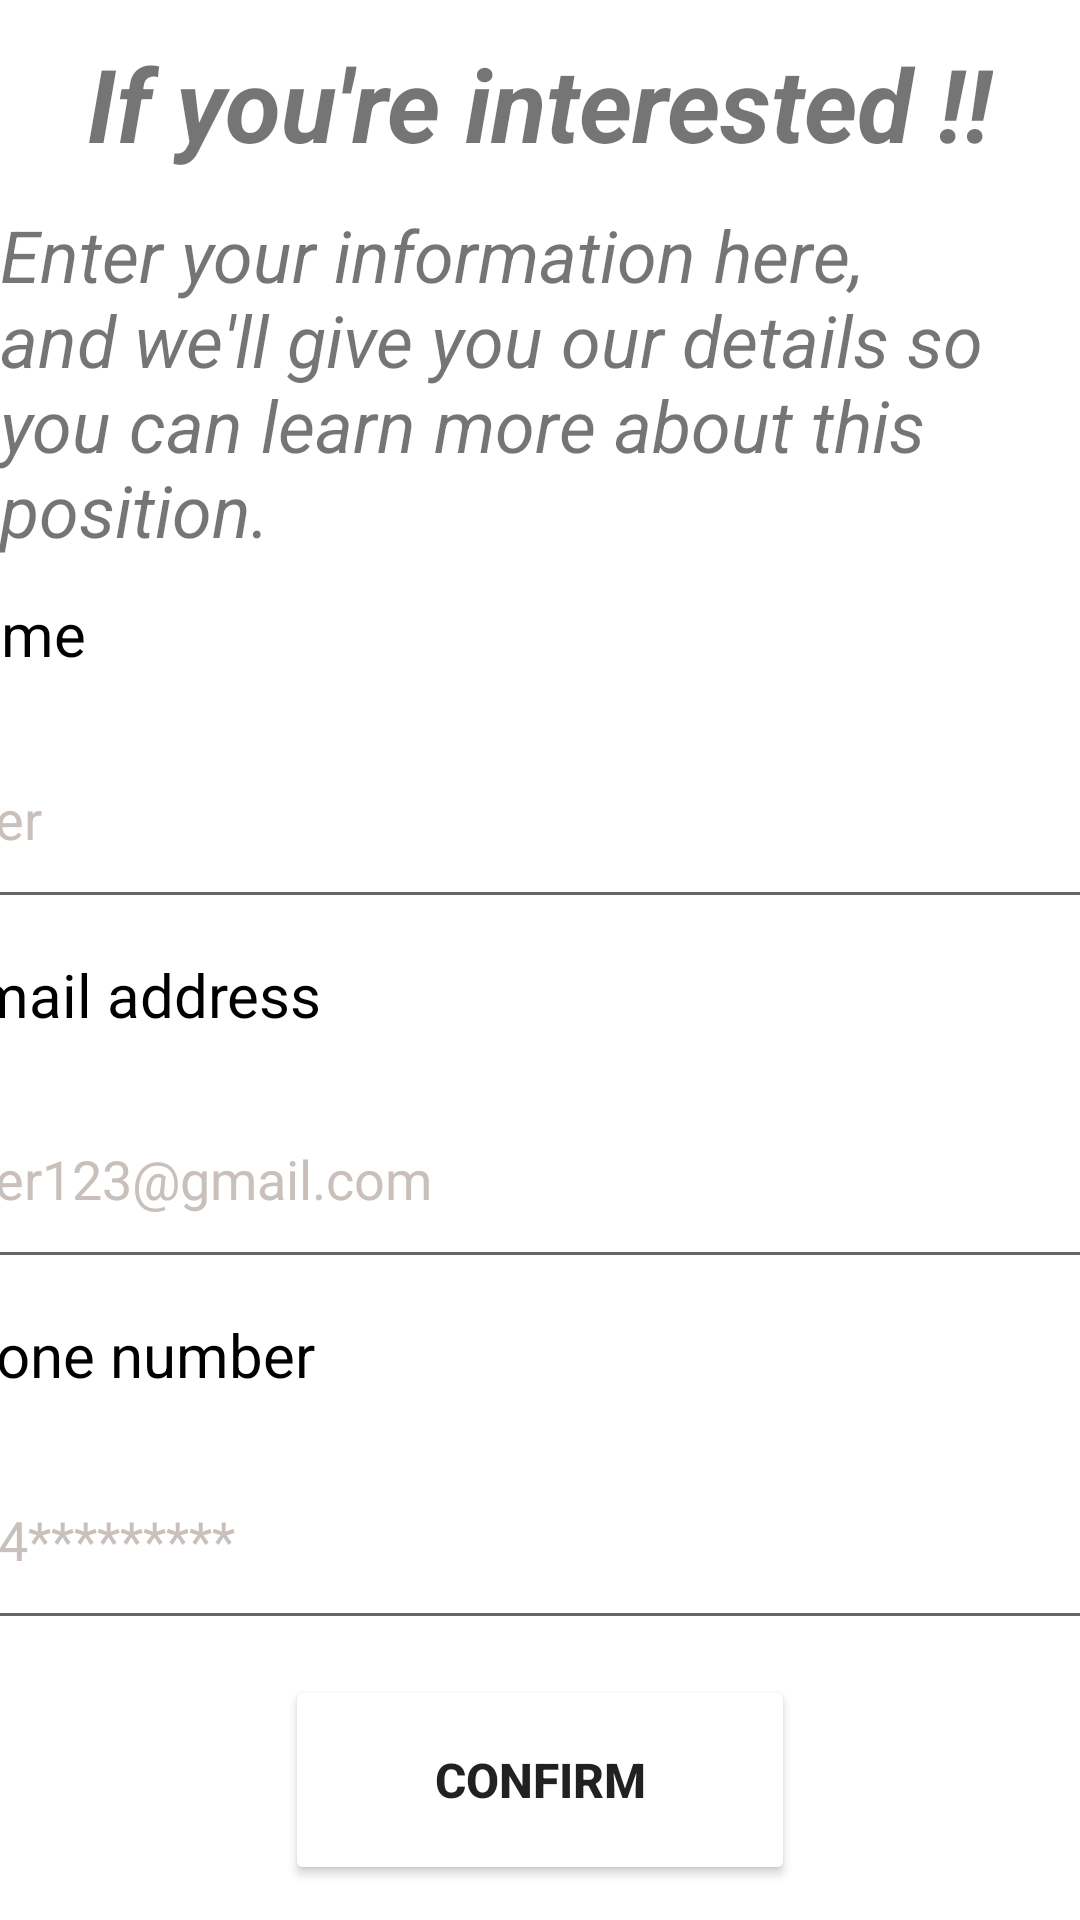

This screen was rendered from an Android layout file. Write that file and the resources it references.
<!-- AndroidManifest.xml: application theme Theme.MAD -->
<!-- res/layout/activity_add_interest.xml -->
<?xml version="1.0" encoding="utf-8"?>
<androidx.constraintlayout.widget.ConstraintLayout xmlns:android="http://schemas.android.com/apk/res/android"
    xmlns:app="http://schemas.android.com/apk/res-auto"
    xmlns:tools="http://schemas.android.com/tools"
    android:layout_width="match_parent"
    android:layout_height="match_parent"
    android:background="@color/white"
    tools:context=".Add_interest">

    <TextView
        android:id="@+id/textView10"
        android:layout_width="wrap_content"
        android:layout_height="wrap_content"
        android:text="@string/intt"
        android:textColor="@color/text"
        android:textSize="34sp"
        android:textStyle="bold|italic"
        app:layout_constraintBottom_toTopOf="@+id/textView11"
        app:layout_constraintEnd_toEndOf="parent"
        app:layout_constraintHorizontal_bias="0.5"
        app:layout_constraintStart_toStartOf="parent"
        app:layout_constraintTop_toTopOf="parent" />

    <TextView
        android:id="@+id/textView11"
        android:layout_width="wrap_content"
        android:layout_height="wrap_content"
        android:text="@string/infor"
        android:textColor="@color/text"
        android:textSize="24sp"
        android:textStyle="italic"
        app:layout_constraintBottom_toTopOf="@+id/name_user"
        app:layout_constraintEnd_toEndOf="parent"
        app:layout_constraintHorizontal_bias="0.5"
        app:layout_constraintStart_toStartOf="parent"
        app:layout_constraintTop_toBottomOf="@+id/textView10" />

    <EditText
        android:id="@+id/e_hint"
        android:layout_width="411dp"
        android:layout_height="70dp"
        android:ems="10"
        android:hint="@string/hint3"
        android:inputType="textEmailAddress"
        android:textColorHint="@color/Hint"
        app:layout_constraintBottom_toTopOf="@+id/phone_n"
        app:layout_constraintEnd_toEndOf="parent"
        app:layout_constraintHorizontal_bias="0.5"
        app:layout_constraintStart_toStartOf="parent"
        app:layout_constraintTop_toBottomOf="@+id/email" />

    <EditText
        android:id="@+id/ph_hint"
        android:layout_width="411dp"
        android:layout_height="70dp"
        android:width="250dp"
        android:ems="10"
        android:hint="@string/hint4"
        android:inputType="phone"
        android:textColorHint="@color/Hint"
        app:layout_constraintBottom_toTopOf="@+id/confirm_btn"
        app:layout_constraintEnd_toEndOf="parent"
        app:layout_constraintHorizontal_bias="0.5"
        app:layout_constraintStart_toStartOf="parent"
        app:layout_constraintTop_toBottomOf="@+id/phone_n" />

    <TextView
        android:id="@+id/email"
        android:layout_width="411dp"
        android:layout_height="wrap_content"
        android:text="@string/email"
        android:textColor="@color/black"
        android:textSize="20sp"
        app:layout_constraintBottom_toTopOf="@+id/e_hint"
        app:layout_constraintEnd_toEndOf="parent"
        app:layout_constraintHorizontal_bias="0.5"
        app:layout_constraintStart_toStartOf="parent"
        app:layout_constraintTop_toBottomOf="@+id/user" />

    <TextView
        android:id="@+id/phone_n"
        android:layout_width="411dp"
        android:layout_height="wrap_content"
        android:text="@string/pn"
        android:textColor="@color/black"
        android:textSize="20sp"
        app:layout_constraintBottom_toTopOf="@+id/ph_hint"
        app:layout_constraintEnd_toEndOf="parent"
        app:layout_constraintHorizontal_bias="0.5"
        app:layout_constraintStart_toStartOf="parent"
        app:layout_constraintTop_toBottomOf="@+id/e_hint" />

    <Button
        android:id="@+id/confirm_btn"
        android:layout_width="170dp"
        android:layout_height="70dp"
        android:backgroundTint="@color/BTN"
        android:text="@string/btn1"
        android:textColor="@color/text"
        android:textSize="16sp"
        android:textStyle="bold"
        app:layout_constraintBottom_toBottomOf="parent"
        app:layout_constraintEnd_toEndOf="parent"
        app:layout_constraintHorizontal_bias="0.5"
        app:layout_constraintStart_toStartOf="parent"
        app:layout_constraintTop_toBottomOf="@+id/ph_hint" />

    <TextView
        android:id="@+id/name_user"
        android:layout_width="411dp"
        android:layout_height="wrap_content"
        android:text="@string/name"
        android:textColor="@color/black"
        android:textSize="20sp"
        app:layout_constraintBottom_toTopOf="@+id/user"
        app:layout_constraintEnd_toEndOf="parent"
        app:layout_constraintHorizontal_bias="0.5"
        app:layout_constraintStart_toStartOf="parent"
        app:layout_constraintTop_toBottomOf="@+id/textView11" />

    <EditText
        android:id="@+id/user"
        android:layout_width="411dp"
        android:layout_height="70dp"
        android:ems="10"
        android:hint="@string/hint1"
        android:inputType="textPersonName"
        android:textColor="@color/Hint"
        android:textColorHint="@color/Hint"
        app:layout_constraintBottom_toTopOf="@+id/email"
        app:layout_constraintEnd_toEndOf="parent"
        app:layout_constraintHorizontal_bias="0.5"
        app:layout_constraintStart_toStartOf="parent"
        app:layout_constraintTop_toBottomOf="@+id/name_user" />

</androidx.constraintlayout.widget.ConstraintLayout>
<!-- resources referenced by this layout -->
<resources>
  <color name="Hint">#C9C0BB</color>
  <color name="black">#FF000000</color>
  <string name="btn1">Confirm</string>
  <string name="email">E-mail address</string>
  <string name="hint1">user</string>
  <string name="hint3">user123@gmail.com</string>
  <string name="hint4">+94*********</string>
  <string name="infor">Enter your information here, and we\'ll give you our details so you can learn more about this position.</string>
  <string name="intt">If you\'re interested !!</string>
  <string name="name">Name</string>
  <string name="pn">Phone number</string>
  <style name="Theme.MAD" parent="Theme.MaterialComponents.DayNight.DarkActionBar">
          
          <item name="colorPrimary">@color/metal</item>
          <item name="colorPrimaryVariant">@color/stat</item>
          
          <item name="colorSecondary">@color/teal_200</item>
          <item name="colorSecondaryVariant">@color/teal_700</item>
          <item name="colorOnSecondary">@color/black</item>
          
          <item name="android:statusBarColor">?attr/colorPrimaryVariant</item>
          
      </style>
  <color name="metal">#0081AB</color>
  <color name="stat">#25597f</color>
  <color name="teal_200">#FF03DAC5</color>
  <color name="teal_700">#FF018786</color>
  <!-- not gathered from this repository: default colours our renderer supplied (Android Studio template values) -->
  <color name="white">#FFFFFFFF</color>
</resources>
